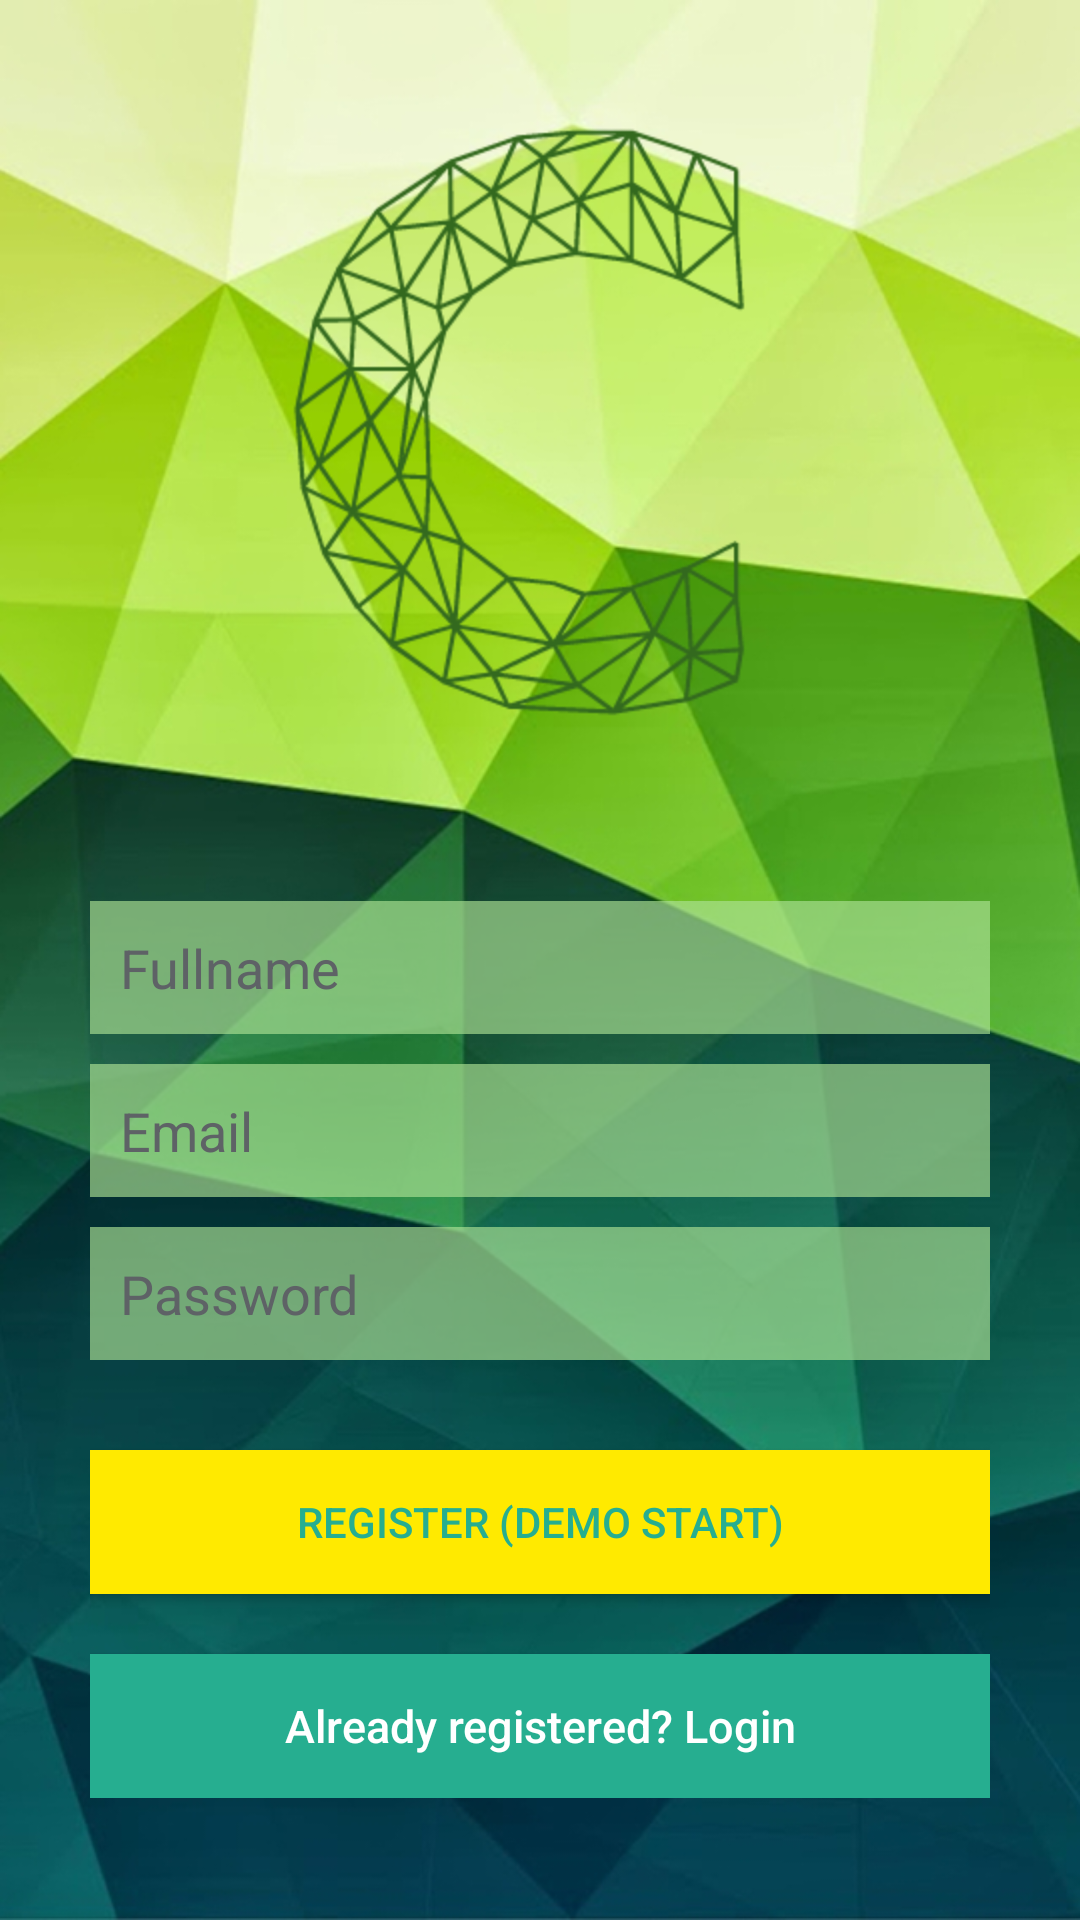

Reconstruct the res/layout file that produces this screen, plus the resources it refers to.
<!-- AndroidManifest.xml: application theme AppTheme -->
<!-- res/layout/activity_register.xml -->
<?xml version="1.0" encoding="utf-8"?>
<LinearLayout xmlns:android="http://schemas.android.com/apk/res/android"
android:layout_width="fill_parent"
android:layout_height="fill_parent"
android:background="@drawable/background"
android:gravity="center"
android:orientation="vertical"
android:padding="10dp"
android:theme="@style/WelcomeScreen">

    <ImageView
        android:layout_width="200dp"
        android:layout_height="200dp"
        android:layout_marginRight="6dp"
        android:layout_marginBottom="60dp"
        android:id="@+id/imageView"
        android:background="@drawable/c"
        android:contentDescription="@string/calyx_logo" />

    <LinearLayout
    android:layout_width="fill_parent"
    android:layout_height="wrap_content"
    android:orientation="vertical"
    android:paddingLeft="20dp"
    android:paddingRight="20dp" >

    <EditText
        android:id="@+id/name"
        android:layout_width="fill_parent"
        android:layout_height="wrap_content"
        android:layout_marginBottom="10dp"
        android:background="@color/register_background"
        android:hint="@string/hint_name"
        android:padding="10dp"
        android:singleLine="true"
        android:inputType="textCapWords"
        android:textColor="@color/input_register"
        android:textColorHint="@color/input_register_hint" />

    <EditText
        android:id="@+id/email"
        android:layout_width="fill_parent"
        android:layout_height="wrap_content"
        android:layout_marginBottom="10dp"
        android:background="@color/register_background"
        android:hint="@string/hint_email"
        android:inputType="textEmailAddress"
        android:padding="10dp"
        android:singleLine="true"
        android:textColor="@color/input_register"
        android:textColorHint="@color/input_register_hint" />

    <EditText
        android:id="@+id/password"
        android:layout_width="fill_parent"
        android:layout_height="wrap_content"
        android:layout_marginBottom="10dp"
        android:background="@color/register_background"
        android:hint="@string/hint_password"
        android:inputType="textPassword"
        android:padding="10dp"
        android:singleLine="true"
        android:textColor="@color/input_register"
        android:textColorHint="@color/input_register_hint" />

    

    <Button
        android:id="@+id/btnRegister"
        android:layout_width="fill_parent"
        android:layout_height="wrap_content"
        android:layout_marginTop="20dip"
        android:background="#ffea00"
        android:text="@string/btn_register"
        android:textColor="@color/btn_login"
        android:singleLine="true" />

    

    <Button
        android:id="@+id/btnLinkToLoginScreen"
        android:layout_width="fill_parent"
        android:layout_height="wrap_content"
        android:layout_marginTop="20dip"
        android:background="@color/btn_login"
        android:text="@string/btn_link_to_login"
        android:textAllCaps="false"
        android:textColor="@color/white"
        android:textSize="15sp" />
</LinearLayout>

</LinearLayout>
<!-- resources referenced by this layout -->
<resources>
  <color name="btn_login">#26ae90</color>
  <color name="input_register">#888888</color>
  <color name="input_register_hint">#5e6266</color>
  <color name="register_background">#a7ade395</color>
  <color name="white">#ffffff</color>
  <!-- drawable background: jpg bitmap (drawable, 204881 bytes) -->
  <!-- drawable c: png bitmap (drawable, 20833 bytes) -->
  <string name="btn_link_to_login">Already registered? Login</string>
  <string name="btn_register">REGISTER (DEMO START)</string>
  <string name="calyx_logo">Calyx Logo</string>
  <string name="hint_email">Email</string>
  <string name="hint_name">Fullname</string>
  <string name="hint_password">Password</string>
  <style name="WelcomeScreen" parent="Theme.AppCompat.Light">
          <item name="colorPrimary">@color/navigation_bar_blue</item>
          <item name="colorPrimaryDark">@null</item>
          <item name="android:windowNoTitle">true</item>
          <item name="windowActionBar">false</item>
      </style>
  <style name="AppTheme" parent="Theme.AppCompat.Light">
          <item name="colorPrimary">@color/navigation_bar_blue</item>
          <item name="colorPrimaryDark">@color/navigation_bar_blue</item>
          <item name="android:windowNoTitle">true</item>
          <item name="windowActionBar">false</item>
      </style>
  <color name="navigation_bar_blue">#FF0098B0</color>
</resources>
